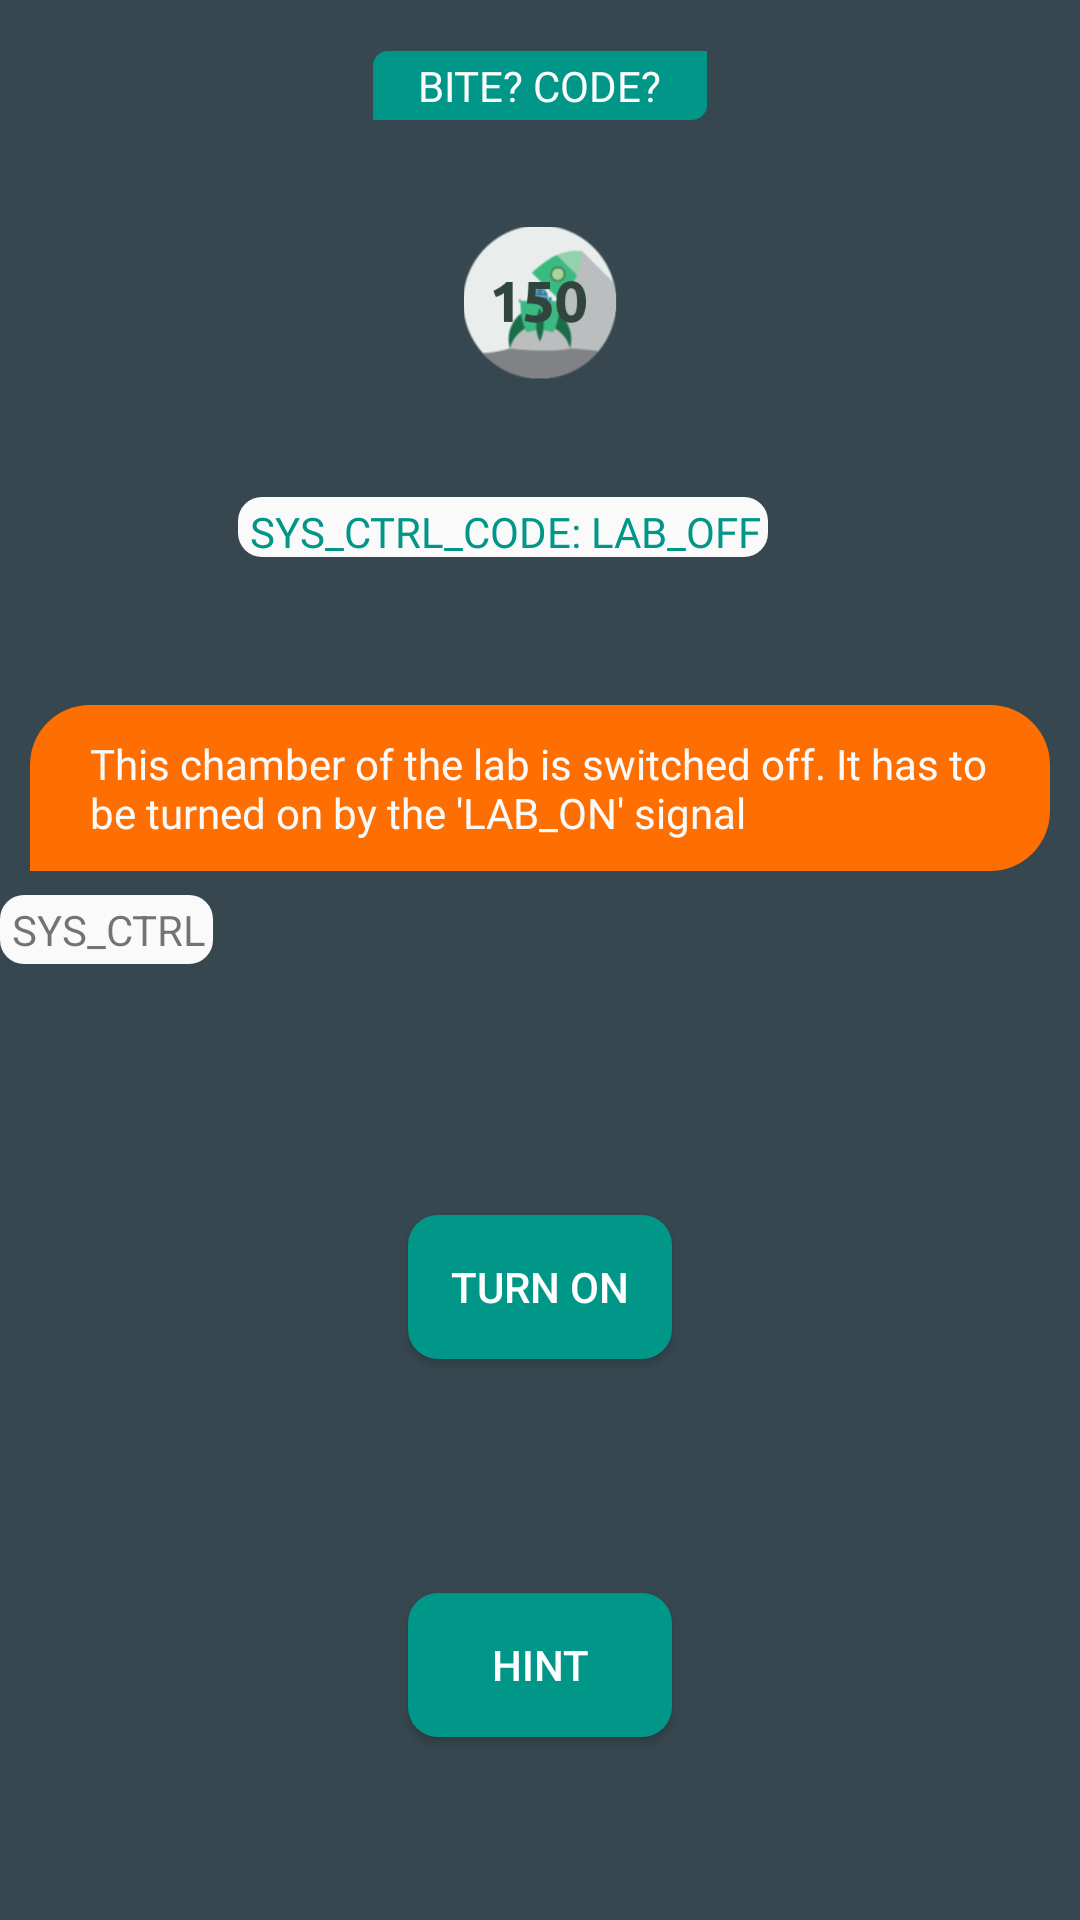

Write the Android layout XML for this screen, with the resource values it uses.
<!-- AndroidManifest.xml: application theme AppTheme -->
<!-- res/layout/activity_smali_inject.xml -->
<?xml version="1.0" encoding="utf-8"?>
<android.support.constraint.ConstraintLayout android:background="@color/colorPrimaryDark" android:layout_width="fill_parent" android:layout_height="fill_parent"
  xmlns:android="http://schemas.android.com/apk/res/android" xmlns:app="http://schemas.android.com/apk/res-auto">
    <TextView android:textColor="@color/colorOrange" android:id="@id/textViewlaboff" android:background="@drawable/sysctrl" android:layout_width="wrap_content" android:layout_height="20.0dip" android:layout_marginLeft="8.0dip" android:layout_marginTop="8.0dip" android:layout_marginRight="104.0dip" android:layout_marginBottom="8.0dip" android:text="SYS_CTRL_CODE: LAB_OFF" android:layout_alignParentTop="true" android:layout_centerHorizontal="true" android:fontFamily="@font/armata" app:layout_constraintBottom_toBottomOf="parent" app:layout_constraintEnd_toEndOf="parent" app:layout_constraintHorizontal_bias="1.0" app:layout_constraintStart_toStartOf="parent" app:layout_constraintTop_toTopOf="parent" app:layout_constraintVertical_bias="0.261" />
    <Button android:theme="@style/buttontheme" android:id="@id/buttonlabon" android:background="@drawable/button" android:layout_width="wrap_content" android:layout_height="wrap_content" android:layout_marginLeft="8.0dip" android:layout_marginTop="8.0dip" android:layout_marginRight="8.0dip" android:layout_marginBottom="8.0dip" android:text="TURN ON" android:layout_centerInParent="true" app:layout_constraintBottom_toBottomOf="parent" app:layout_constraintEnd_toEndOf="parent" app:layout_constraintStart_toStartOf="parent" app:layout_constraintTop_toTopOf="parent" app:layout_constraintVertical_bias="0.689" style="@style/Widget.AppCompat.Button.Colored" />
    <TextView android:textColor="@color/colorWhite" android:id="@id/textViewlabstatus" android:paddingLeft="15.0dip" android:paddingRight="15.0dip" android:layout_width="wrap_content" android:layout_height="wrap_content" android:layout_marginLeft="8.0dip" android:layout_marginTop="8.0dip" android:layout_marginRight="8.0dip" android:layout_marginBottom="8.0dip" android:layout_alignParentBottom="true" android:layout_centerHorizontal="true" android:fontFamily="@font/armata" app:layout_constraintBottom_toBottomOf="@id/textViewsmalihint" app:layout_constraintEnd_toEndOf="parent" app:layout_constraintHorizontal_bias="0.501" app:layout_constraintStart_toStartOf="parent" app:layout_constraintTop_toTopOf="parent" app:layout_constraintVertical_bias="0.809" />
    <Button android:theme="@style/buttontheme" android:id="@id/buttonhintsmali" android:background="@drawable/button" android:layout_width="wrap_content" android:layout_height="wrap_content" android:layout_marginLeft="8.0dip" android:layout_marginTop="8.0dip" android:layout_marginRight="8.0dip" android:layout_marginBottom="8.0dip" android:text="HINT" android:layout_alignParentBottom="true" android:layout_centerHorizontal="true" app:layout_constraintBottom_toBottomOf="parent" app:layout_constraintEnd_toEndOf="parent" app:layout_constraintStart_toStartOf="parent" app:layout_constraintTop_toTopOf="parent" app:layout_constraintVertical_bias="0.908" style="@style/Widget.AppCompat.Button.Colored" />
    <TextView android:textColor="@color/colorWhite" android:id="@id/textViewsmalihint" android:paddingLeft="15.0dip" android:paddingRight="15.0dip" android:layout_width="wrap_content" android:layout_height="wrap_content" android:layout_marginLeft="8.0dip" android:layout_marginTop="8.0dip" android:layout_marginRight="8.0dip" android:layout_marginBottom="8.0dip" android:layout_alignParentBottom="true" android:layout_centerHorizontal="true" android:fontFamily="@font/armata" app:layout_constraintBottom_toBottomOf="parent" app:layout_constraintEnd_toEndOf="parent" app:layout_constraintStart_toStartOf="parent" app:layout_constraintTop_toTopOf="parent" app:layout_constraintVertical_bias="0.984" />
    <TextView android:textColor="@color/colorWhite" android:id="@id/textView11" android:background="@drawable/button2" android:paddingLeft="15.0dip" android:paddingRight="15.0dip" android:layout_width="wrap_content" android:layout_height="wrap_content" android:layout_marginLeft="8.0dip" android:layout_marginTop="8.0dip" android:layout_marginRight="8.0dip" android:layout_marginBottom="8.0dip" android:text="BITE? CODE?" android:layout_alignParentTop="true" android:layout_centerHorizontal="true" android:fontFamily="@font/comfortaa_bold" app:layout_constraintBottom_toBottomOf="parent" app:layout_constraintEnd_toEndOf="parent" app:layout_constraintStart_toStartOf="parent" app:layout_constraintTop_toTopOf="parent" app:layout_constraintVertical_bias="0.015" />
    <LinearLayout android:orientation="horizontal" android:layout_width="wrap_content" android:layout_height="wrap_content" android:layout_marginLeft="8.0dip" android:layout_marginTop="8.0dip" android:layout_marginRight="8.0dip" android:layout_marginBottom="8.0dip" app:layout_constraintBottom_toBottomOf="parent" app:layout_constraintEnd_toEndOf="parent" app:layout_constraintStart_toStartOf="parent" app:layout_constraintTop_toTopOf="parent" app:layout_constraintVertical_bias="0.422">
        <LinearLayout android:orientation="vertical" android:layout_width="fill_parent" android:layout_height="fill_parent">
            <TextView android:textColor="@color/colorWhite" android:id="@id/textViewcustommsg" android:background="@drawable/chatbox" android:layout_width="wrap_content" android:layout_height="wrap_content" android:layout_marginLeft="10.0dip" android:layout_marginRight="10.0dip" android:text="This chamber of the lab is switched off. It has to be turned on by the 'LAB_ON' signal" android:fontFamily="@font/armata" app:layout_constraintStart_toStartOf="parent" app:layout_constraintTop_toTopOf="parent" />
            <TextView android:id="@id/textView26" android:background="@drawable/sysctrl" android:layout_width="wrap_content" android:layout_height="wrap_content" android:layout_marginLeft="0.0dip" android:layout_marginTop="8.0dip" android:text="SYS_CTRL" android:layout_weight="0.0" />
        </LinearLayout>
    </LinearLayout>
    <ImageView android:id="@id/imageView26" android:layout_width="51.0dip" android:layout_height="51.0dip" android:layout_marginLeft="8.0dip" android:layout_marginTop="8.0dip" android:layout_marginRight="8.0dip" android:layout_marginBottom="8.0dip" app:layout_constraintBottom_toBottomOf="parent" app:layout_constraintEnd_toEndOf="parent" app:layout_constraintHorizontal_bias="0.501" app:layout_constraintStart_toStartOf="parent" app:layout_constraintTop_toTopOf="parent" app:layout_constraintVertical_bias="0.118" app:srcCompat="@drawable/i150" />
</android.support.constraint.ConstraintLayout>
<!-- resources referenced by this layout -->
<resources>
  <color name="colorOrange">#ff009688</color>
  <color name="colorPrimaryDark">#ff37474f</color>
  <color name="colorWhite">#fffafafa</color>
  <style name="Widget.AppCompat.Button.Colored" parent="@style/Base.Widget.AppCompat.Button.Colored" />
  <color name="colorGreen">#ff009688</color>
  <color name="newColor">#ffff6e00</color>
  <style name="Theme.AppCompat.Light" parent="@style/Base.Theme.AppCompat.Light" />
  <style name="Base.Theme.AppCompat.Light" parent="@style/Base.V7.Theme.AppCompat.Light" />
  <style name="TextAppearance.AppCompat.Button" parent="@style/Base.TextAppearance.AppCompat.Button" />
  <style name="Platform.AppCompat.Light" parent="@style/Platform.V14.AppCompat.Light" />
  <dimen name="abc_action_bar_default_height_material">56.0dip</dimen>
  <style name="Widget.AppCompat.Light.ActionButton" parent="@style/Widget.AppCompat.ActionButton" />
  <style name="Widget.AppCompat.ActionMode" parent="@style/Base.Widget.AppCompat.ActionMode" />
  <style name="AlertDialog.AppCompat.Light" parent="@style/Base.AlertDialog.AppCompat.Light" />
  <style name="Widget.AppCompat.ButtonBar" parent="@style/Base.Widget.AppCompat.ButtonBar" />
  <style name="Widget.AppCompat.Button" parent="@style/Base.Widget.AppCompat.Button" />
  <style name="Widget.AppCompat.Button.Small" parent="@style/Base.Widget.AppCompat.Button.Small" />
  <color name="accent_material_light">@color/material_deep_teal_500</color>
  <color name="background_floating_material_light">@android:color/white</color>
  <color name="button_material_light">#ffd6d7d7</color>
  <color name="ripple_material_light">#1f000000</color>
  <color name="error_color_material">#fff4511e</color>
  <color name="primary_material_light">@color/material_grey_100</color>
  <color name="primary_dark_material_light">@color/material_grey_600</color>
  <dimen name="abc_dialog_padding_material">24.0dip</dimen>
  <style name="ThemeOverlay.AppCompat.Dialog" parent="@style/Base.ThemeOverlay.AppCompat.Dialog" />
  <style name="Widget.AppCompat.EditText" parent="@style/Base.Widget.AppCompat.EditText" />
  <style name="Widget.AppCompat.ImageButton" parent="@style/Base.Widget.AppCompat.ImageButton" />
  <style name="Widget.AppCompat.ListMenuView" parent="@style/Base.Widget.AppCompat.ListMenuView" />
  <style name="Widget.AppCompat.ListPopupWindow" parent="@style/Base.Widget.AppCompat.ListPopupWindow" />
  <item type="dimen" name="abc_list_item_padding_horizontal_material">@dimen/abc_action_bar_content_inset_material</item>
  <style name="Theme.AppCompat.CompactMenu" parent="@style/Base.Theme.AppCompat.CompactMenu" />
  <dimen name="abc_panel_menu_list_width">296.0dip</dimen>
  <style name="Widget.AppCompat.Light.PopupMenu" parent="@style/Base.Widget.AppCompat.Light.PopupMenu" />
  <style name="Widget.AppCompat.RatingBar" parent="@style/Base.Widget.AppCompat.RatingBar" />
  <style name="Widget.AppCompat.RatingBar.Small" parent="@style/Base.Widget.AppCompat.RatingBar.Small" />
  <style name="Widget.AppCompat.Light.SearchView" parent="@style/Widget.AppCompat.SearchView" />
  <style name="Widget.AppCompat.SeekBar" parent="@style/Base.Widget.AppCompat.SeekBar" />
  <style name="Widget.AppCompat.Spinner" parent="@style/Base.Widget.AppCompat.Spinner" />
  <style name="TextAppearance.AppCompat.Subhead" parent="@style/Base.TextAppearance.AppCompat.Subhead" />
  <style name="TextAppearance.AppCompat.Body1" parent="@style/Base.TextAppearance.AppCompat.Body1" />
  <style name="Widget.AppCompat.Toolbar" parent="@style/Base.Widget.AppCompat.Toolbar" />
  <color name="foreground_material_dark">@android:color/white</color>
  <style name="Widget.AppCompat.ActionButton" parent="@style/Base.Widget.AppCompat.ActionButton" />
  <style name="Base.AlertDialog.AppCompat.Light" parent="@style/Base.AlertDialog.AppCompat" />
  <color name="material_deep_teal_500">#ff009688</color>
  <color name="material_grey_100">#fff5f5f5</color>
  <color name="material_grey_600">#ff757575</color>
</resources>
